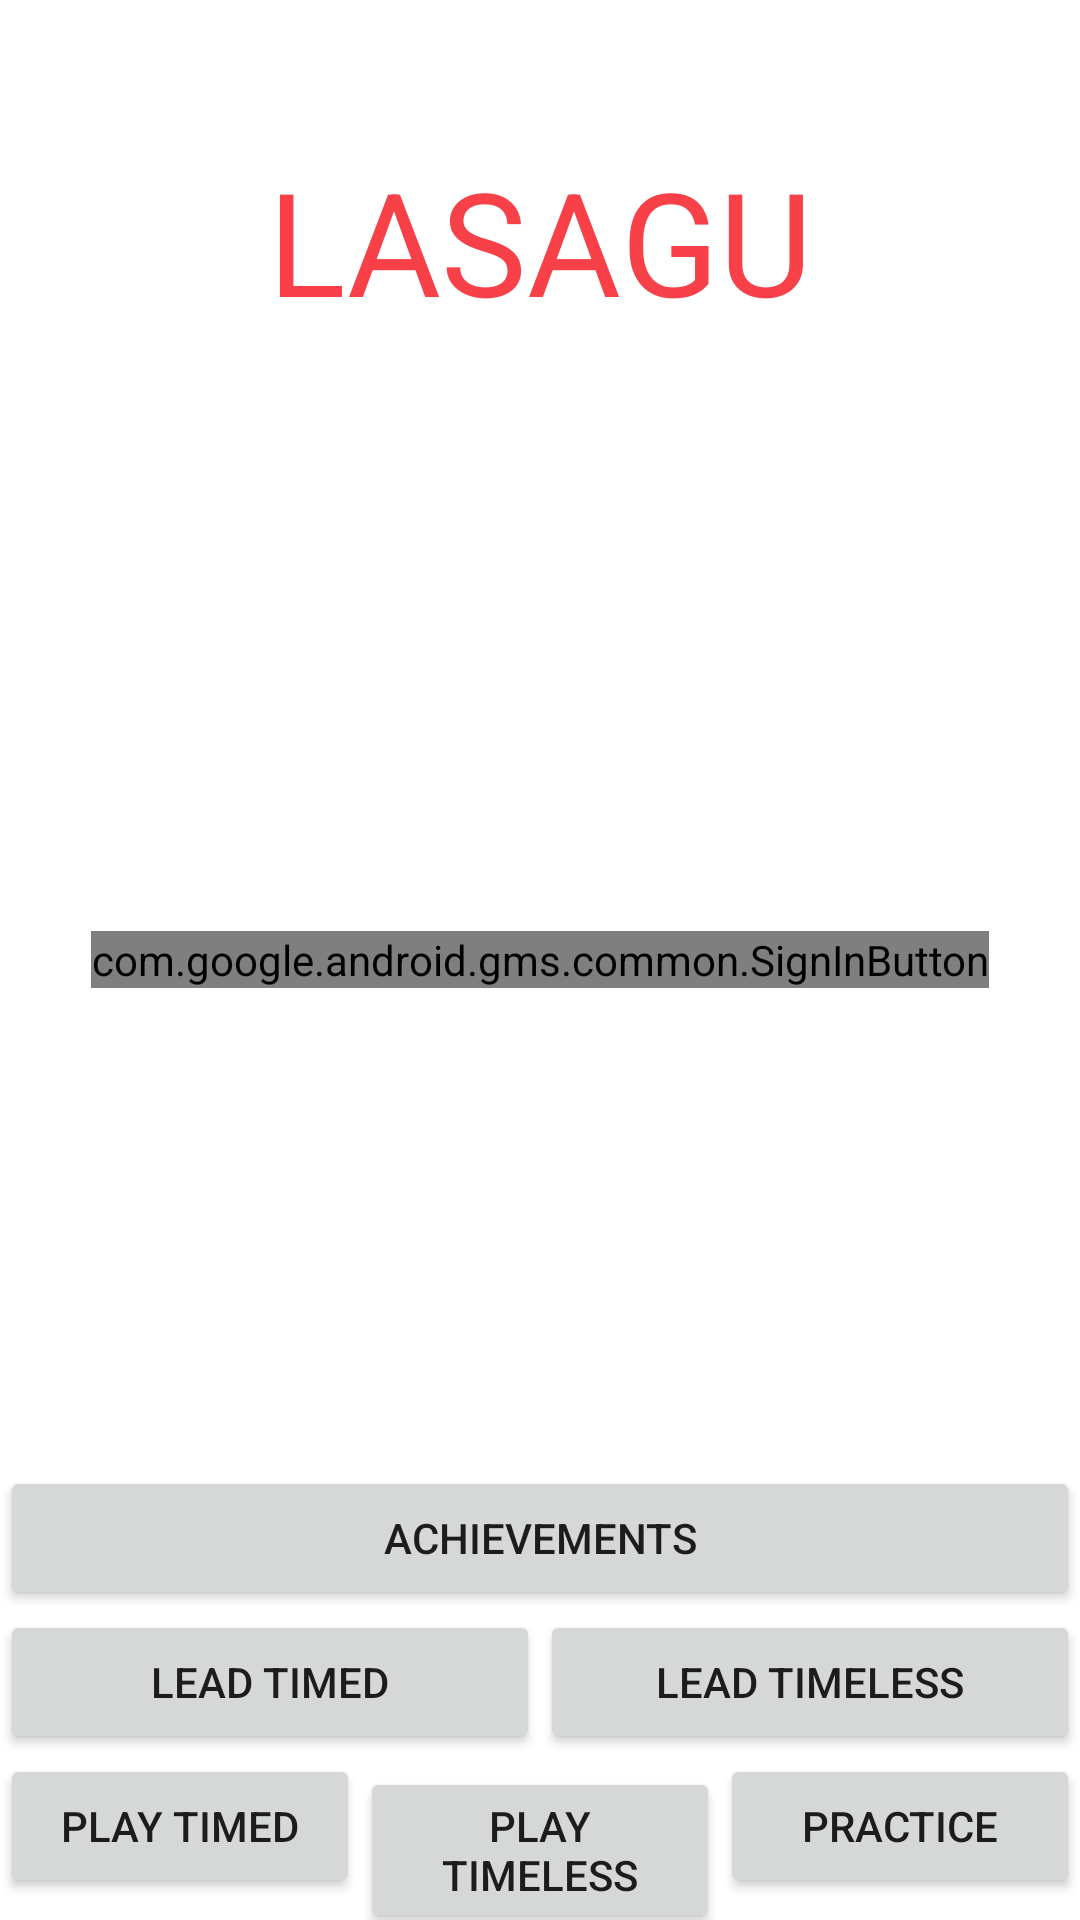

Android layout source for this screen:
<!-- AndroidManifest.xml: application theme AppTheme -->
<!-- res/layout/fragment_home.xml -->
<?xml version="1.0" encoding="utf-8"?>
<RelativeLayout xmlns:android="http://schemas.android.com/apk/res/android"
    android:layout_width="match_parent"
    android:layout_height="match_parent"
    android:background="@color/white"
    android:orientation="vertical">

    <TextView
        android:layout_width="wrap_content"
        android:layout_height="wrap_content"
        android:layout_centerHorizontal="true"
        android:layout_marginTop="48dp"
        android:text="LASAGU"
        android:textColor="@color/ripple"
        android:textSize="48sp" />

    <com.google.android.gms.common.SignInButton
        android:id="@+id/sign_in"
        android:layout_width="wrap_content"
        android:layout_height="wrap_content"
        android:layout_centerInParent="true" />

    <Button
        android:id="@+id/sign_out"
        android:layout_width="wrap_content"
        android:layout_height="wrap_content"
        android:layout_centerInParent="true"
        android:text="SIGN OUT"
        android:visibility="gone" />

    <Button
        android:id="@+id/ach"
        android:layout_width="match_parent"
        android:layout_height="wrap_content"
        android:layout_above="@+id/lead"
        android:text="ACHIEVEMENTS" />

    <LinearLayout
        android:id="@+id/lead"
        android:layout_width="match_parent"
        android:layout_height="wrap_content"
        android:layout_above="@+id/start_game"
        android:orientation="horizontal"
        android:weightSum="2">

        <Button
            android:id="@+id/timed"
            android:layout_width="0dp"
            android:layout_height="wrap_content"
            android:layout_weight="1"
            android:text="LEAD TIMED" />


        <Button
            android:id="@+id/timeless"
            android:layout_width="0dp"
            android:layout_height="wrap_content"
            android:layout_weight="1"
            android:text="LEAD TIMELESS" />

    </LinearLayout>


    <LinearLayout
        android:id="@+id/start_game"
        android:layout_width="match_parent"
        android:layout_height="wrap_content"
        android:layout_alignParentBottom="true"
        android:orientation="horizontal"
        android:weightSum="3">

        <Button
            android:id="@+id/play_timed"
            android:layout_width="0dp"
            android:layout_height="wrap_content"
            android:layout_weight="1"
            android:text="PLAY TIMED" />


        <Button
            android:id="@+id/play_timeless"
            android:layout_width="0dp"
            android:layout_height="wrap_content"
            android:layout_weight="1"
            android:text="PLAY TIMELESS" />


        <Button
            android:id="@+id/practice"
            android:layout_width="0dp"
            android:layout_height="wrap_content"
            android:layout_weight="1"
            android:text="PRACTICE" />

    </LinearLayout>

</RelativeLayout>
<!-- resources referenced by this layout -->
<resources>
  <color name="ripple">#FFF74048</color>
  <color name="white">#FFFFFFFF</color>
  <style name="AppTheme" parent="Theme.AppCompat.Light.NoActionBar">
          
          <item name="colorPrimary">@color/colorPrimary</item>
          <item name="colorPrimaryDark">@color/colorPrimaryDark</item>
          <item name="colorAccent">@color/colorAccent</item>
          <item name="android:popupMenuStyle">@style/Widget.AppCompat.PopupMenu</item>
      </style>
  <color name="colorPrimary">#FFFFFF</color>
  <color name="colorPrimaryDark">#FF1B2331</color>
  <color name="colorAccent">#FF536DFE</color>
</resources>
